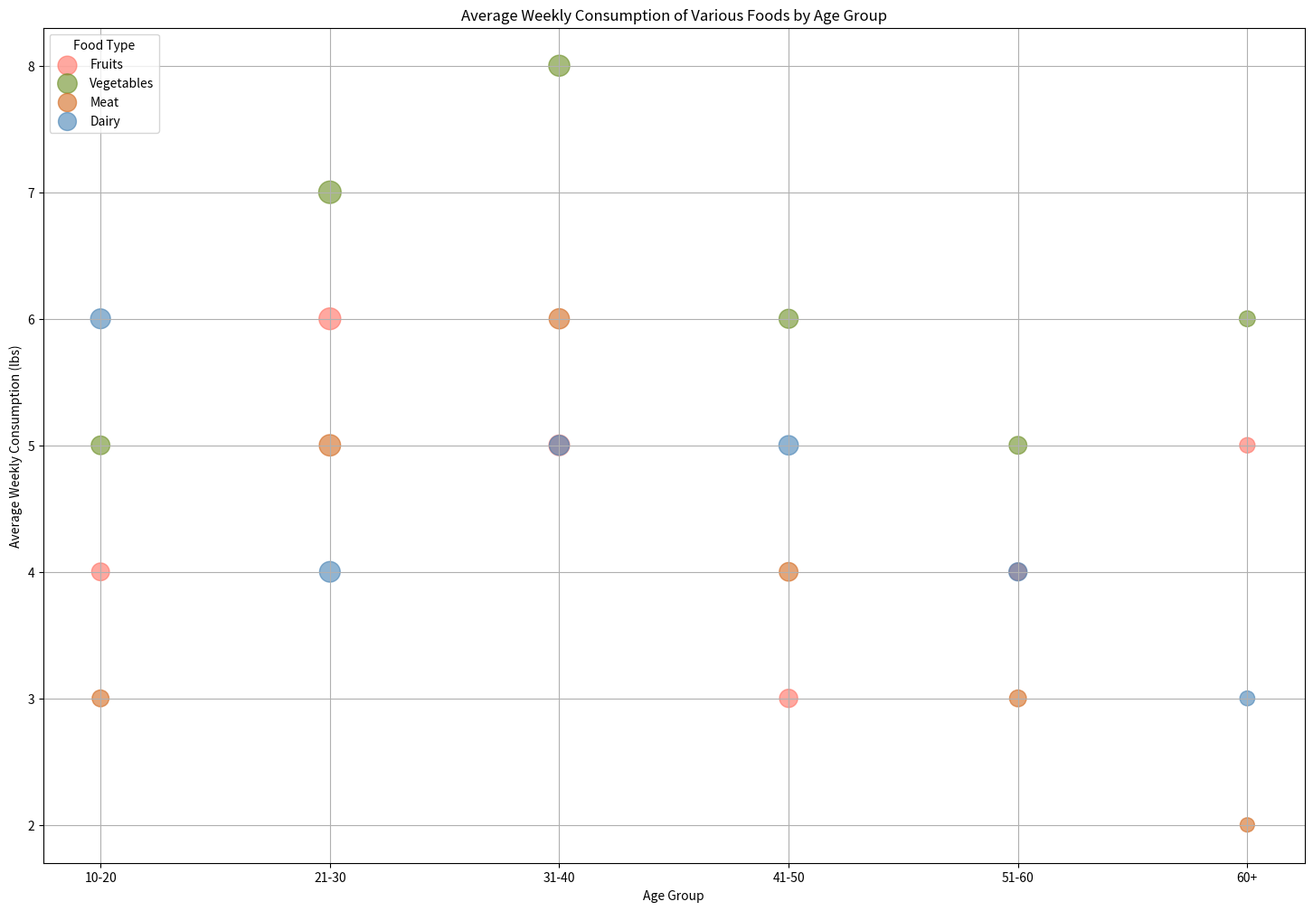

Recreate this plot in Python.

import matplotlib.pyplot as plt
import pandas as pd

# Step 1: Define the table data as pandas DataFrame
data = {
    "Age Group": ["10-20", "10-20", "10-20", "10-20",
                  "21-30", "21-30", "21-30", "21-30",
                  "31-40", "31-40", "31-40", "31-40",
                  "41-50", "41-50", "41-50", "41-50",
                  "51-60", "51-60", "51-60", "51-60",
                  "60+", "60+", "60+", "60+"],
    "Food Type": ["Fruits", "Vegetables", "Meat", "Dairy",
                  "Fruits", "Vegetables", "Meat", "Dairy",
                  "Fruits", "Vegetables", "Meat", "Dairy",
                  "Fruits", "Vegetables", "Meat", "Dairy",
                  "Fruits", "Vegetables", "Meat", "Dairy",
                  "Fruits", "Vegetables", "Meat", "Dairy"],
    "Average Weekly Consumption (lbs)": [4, 5, 3, 6,
                                          6, 7, 5, 4,
                                          5, 8, 6, 5,
                                          3, 6, 4, 5,
                                          4, 5, 3, 4,
                                          5, 6, 2, 3],
    "Number of Participants": [200000, 220000, 180000, 250000,
                               300000, 320000, 290000, 270000,
                               270000, 280000, 260000, 250000,
                               210000, 230000, 220000, 240000,
                               190000, 200000, 180000, 210000,
                               150000, 160000, 130000, 140000]
}

df = pd.DataFrame(data)

# Step 2: Prepare the color mapping
food_colors = {
    'Fruits': '#FF6F61',
    'Vegetables': '#6B8E23',
    'Meat': '#D2691E',
    'Dairy': '#4682B4'
}

# Step 3: Generate the bubble chart
plt.figure(figsize=(18, 12))  # Changed width and height reasonably
for food in df['Food Type'].unique():
    subset = df[df['Food Type'] == food]
    plt.scatter(
        subset['Age Group'], 
        subset['Average Weekly Consumption (lbs)'], 
        s=subset['Number of Participants'] / 1000,  # Bubble sizes
        alpha=0.6,
        color=food_colors[food],
        label=food
    )

# Step 4: Chart formatting and topic/headline changes
plt.title('Average Weekly Consumption of Various Foods by Age Group')
plt.xlabel('Age Group')
plt.ylabel('Average Weekly Consumption (lbs)')
plt.legend(title='Food Type', loc='upper left')
plt.grid(True)
plt.show()
